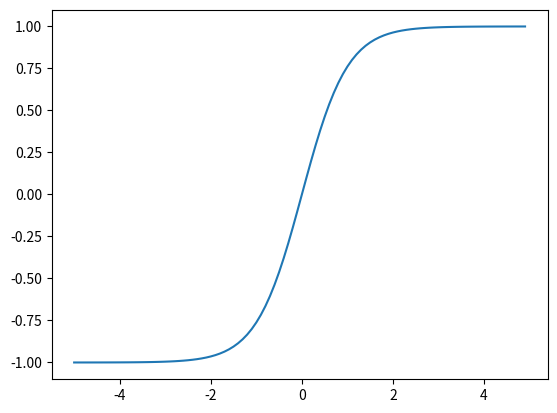

Write Python code to recreate this figure.
import numpy as np
import matplotlib.pyplot as plt

x = np.arange(-5,5,0.1)

y = np.tanh(x)

plt.plot(x,y)
plt.show()